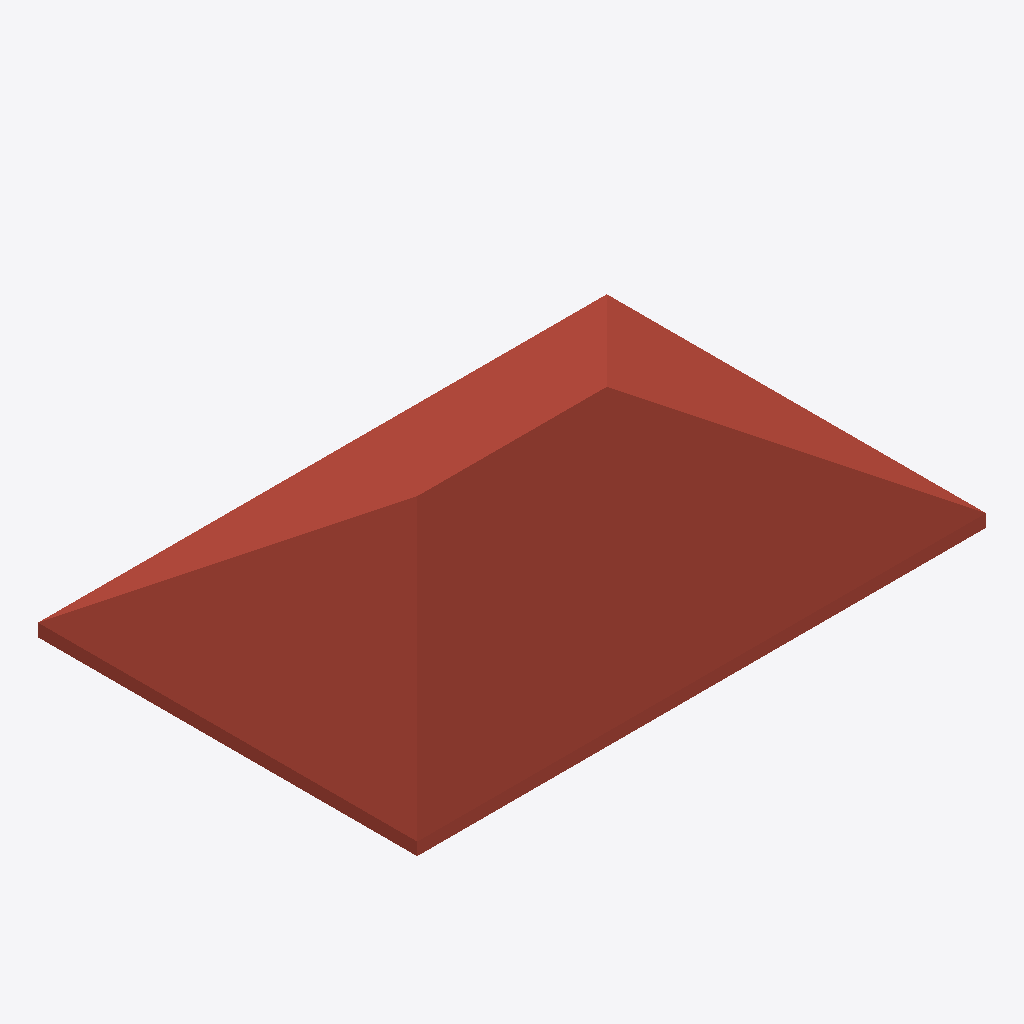
Isometric view of an IFC building model (IFC-SPF (STEP), schema IFC4, length unit millimetre), seen from the south-west, elements coloured by IFC class: 4 roofs (red-brown).
Extent 9.0 m × 6.0 m × 1.9 m (x, y, z). Elements (4): 4 IfcRoof.

HEADER;
FILE_DESCRIPTION(('ViewDefinition[DesignTransferView]'),'2;1');
FILE_NAME('/dev/null','2026-11-20T10:18:17+00:00',(''),(''),'IfcOpenShell 0.9.0.post1','IfcOpenShell 0.9.0.post1','Nobody');
FILE_SCHEMA(('IFC4'));
ENDSEC;
DATA;
#1=IFCPROJECT('3V25iFF0rBnP0NQrFU8Nyi',$,'Hipped Roof',$,$,$,$,(#10),#5);
#12=IFCSITE('3wZf6uf2LD_RtfqK5SObgg',$,'Site',$,$,$,$,$,$,$,$,$,$,$);
#13=IFCBUILDING('30mI17DEvEJAojcoj0EpeN',$,'Hipped Roof',$,$,$,$,$,$,$,$,$);
#14=IFCBUILDINGSTOREY('38ueikIDP81unZk_dWsz84',$,'Roof',$,$,$,$,$,$,$);
#64=IFCROOF('2$MXbdbU5Fahx0tUrf1k5I',$,'Roof South',$,$,#73,#63,$,$);
#166=IFCROOF('1DUbtRMvHBiuNZAZRAhslY',$,'Roof West',$,$,#174,#165,$,$);
#120=IFCROOF('3PVGODSrLB_fF2OA6f0VpL',$,'Roof North',$,$,#128,#119,$,$);
#212=IFCROOF('2kTP4_qXzC8gj8Asp1ZOP1',$,'Roof East',$,$,#220,#211,$,$);
ENDSEC;
